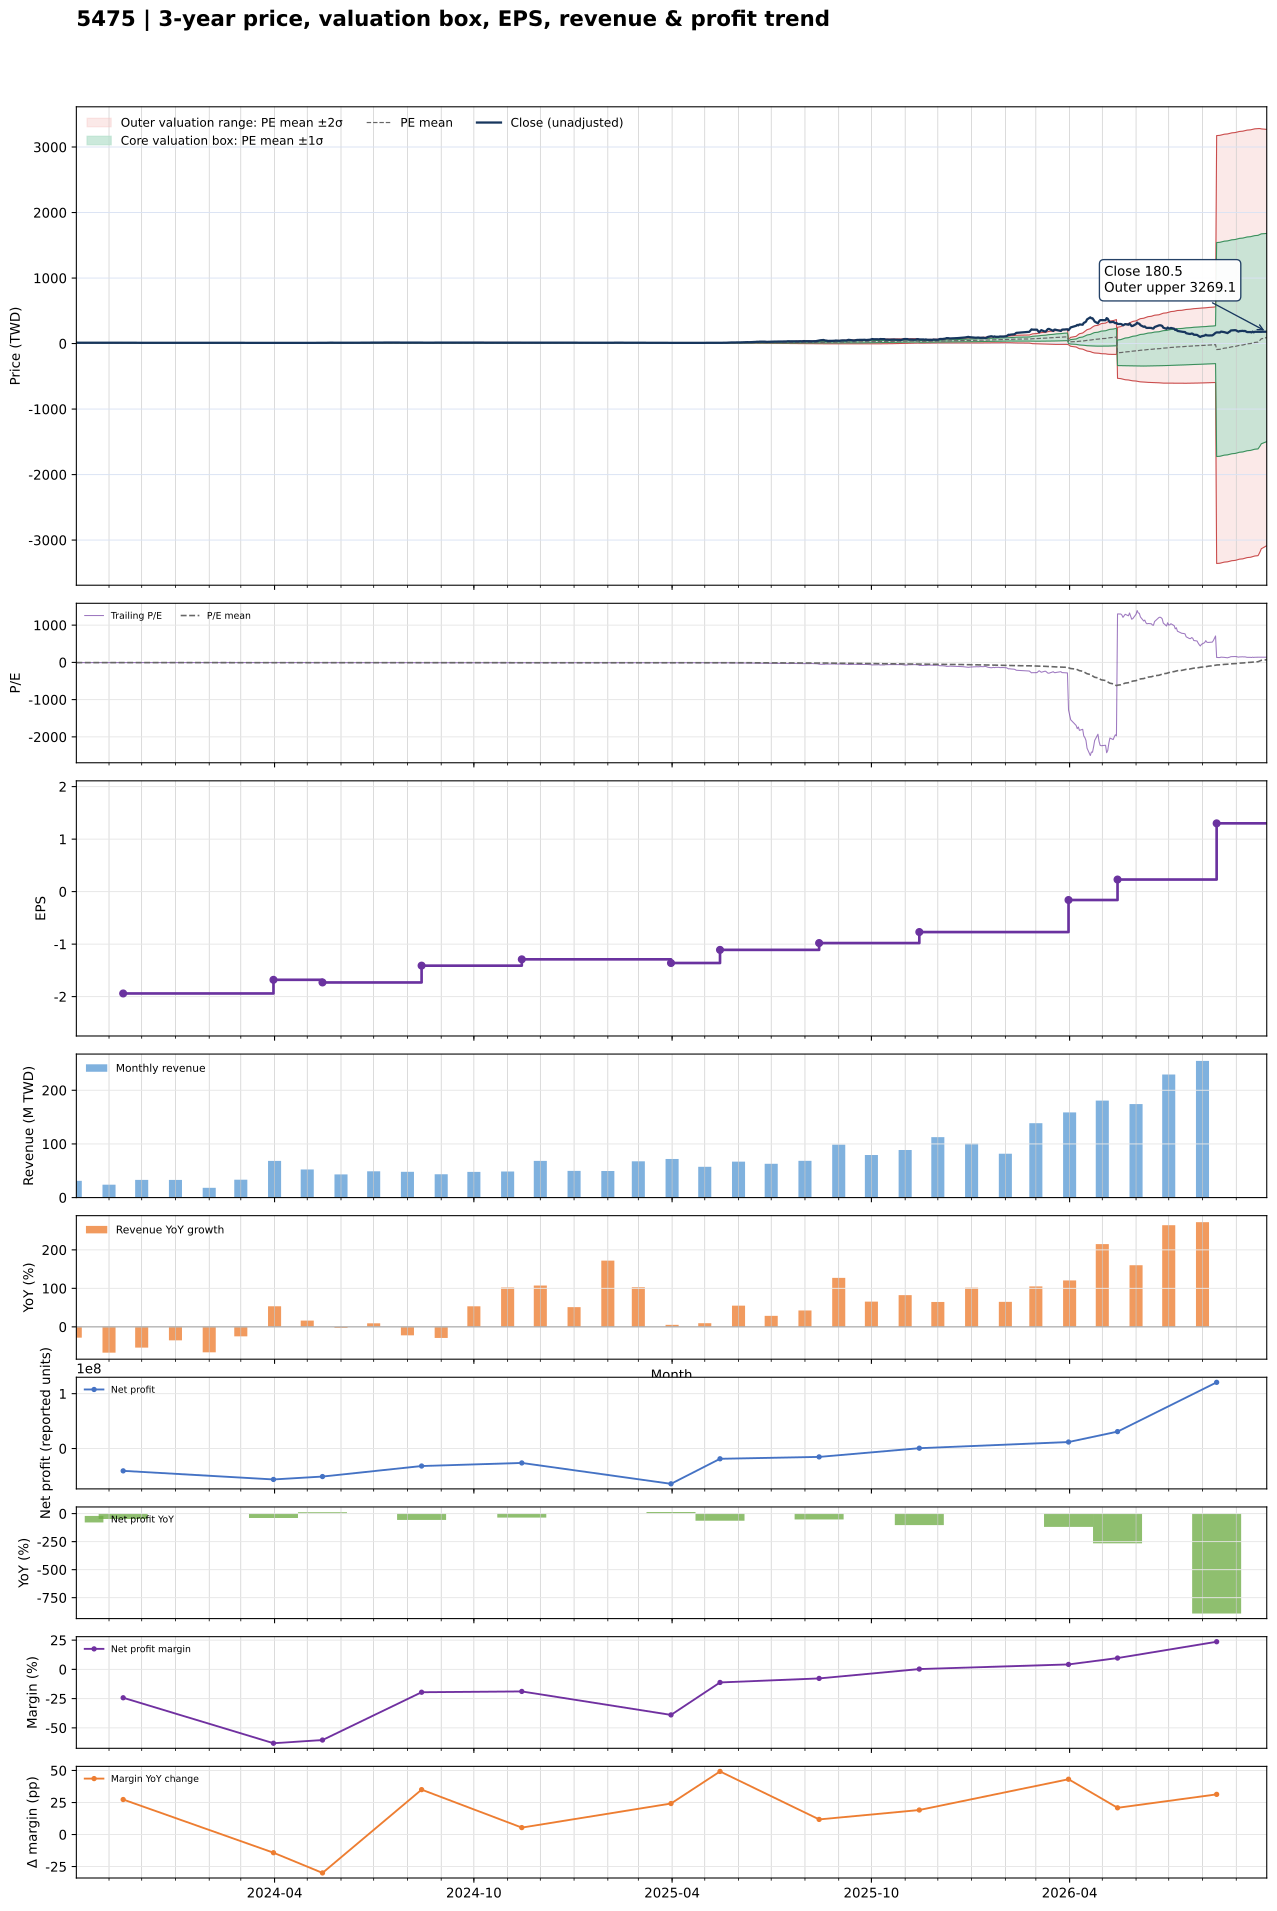

Data behind this chart, as committed beside it:
date, close, available_date, period_end, ttm_eps, pe, pe_mean, pe_std, price_m2, price_m1, price_mean, price_p1, price_p2, forward_eps, forward_pe, forward_pe_mean, forward_pe_std, forward_price_m2, forward_price_m1, forward_price_mean, forward_price_p1, forward_price_p2
2023-10-02, 13.15, 2023-08-14, 2023-06-30, -2.22, -5.923, -6.067, 0.5107, 15.74, 14.6, 13.47, 12.33, 11.2, , , , , , , , , 
2023-10-03, 12.95, 2023-08-14, 2023-06-30, -2.22, -5.833, -6.068, 0.5104, 15.74, 14.6, 13.47, 12.34, 11.2, , , , , , , , , 
2023-10-04, 12.65, 2023-08-14, 2023-06-30, -2.22, -5.698, -6.067, 0.5109, 15.74, 14.6, 13.47, 12.33, 11.2, , , , , , , , , 
2023-10-05, 12.9, 2023-08-14, 2023-06-30, -2.22, -5.811, -6.065, 0.5114, 15.73, 14.6, 13.46, 12.33, 11.19, , , , , , , , , 
2023-10-06, 12.65, 2023-08-14, 2023-06-30, -2.22, -5.698, -6.06, 0.5122, 15.73, 14.59, 13.45, 12.32, 11.18, , , , , , , , , 
2023-10-11, 12.4, 2023-08-14, 2023-06-30, -2.22, -5.586, -6.056, 0.5139, 15.73, 14.58, 13.44, 12.3, 11.16, , , , , , , , , 
2023-10-12, 12.6, 2023-08-14, 2023-06-30, -2.22, -5.676, -6.053, 0.5151, 15.72, 14.58, 13.44, 12.29, 11.15, , , , , , , , , 
2023-10-13, 12.45, 2023-08-14, 2023-06-30, -2.22, -5.608, -6.049, 0.5167, 15.72, 14.58, 13.43, 12.28, 11.14, , , , , , , , , 
2023-10-16, 12.45, 2023-08-14, 2023-06-30, -2.22, -5.608, -6.049, 0.517, 15.72, 14.58, 13.43, 12.28, 11.13, , , , , , , , , 
2023-10-17, 12.45, 2023-08-14, 2023-06-30, -2.22, -5.608, -6.052, 0.5141, 15.72, 14.58, 13.43, 12.29, 11.15, , , , , , , , , 
2023-10-18, 12.2, 2023-08-14, 2023-06-30, -2.22, -5.495, -6.051, 0.5149, 15.72, 14.58, 13.43, 12.29, 11.15, , , , , , , , , 
2023-10-19, 12.2, 2023-08-14, 2023-06-30, -2.22, -5.495, -6.052, 0.5137, 15.72, 14.58, 13.43, 12.29, 11.15, , , , , , , , , 
2023-10-20, 12.05, 2023-08-14, 2023-06-30, -2.22, -5.428, -6.053, 0.5126, 15.71, 14.57, 13.44, 12.3, 11.16, , , , , , , , , 
2023-10-23, 12.1, 2023-08-14, 2023-06-30, -2.22, -5.45, -6.053, 0.5124, 15.71, 14.57, 13.44, 12.3, 11.16, , , , , , , , , 
2023-10-24, 12.2, 2023-08-14, 2023-06-30, -2.22, -5.495, -6.053, 0.5117, 15.71, 14.57, 13.44, 12.3, 11.17, , , , , , , , , 
2023-10-25, 12.35, 2023-08-14, 2023-06-30, -2.22, -5.563, -6.054, 0.511, 15.71, 14.57, 13.44, 12.31, 11.17, , , , , , , , , 
2023-10-26, 12.25, 2023-08-14, 2023-06-30, -2.22, -5.518, -6.05, 0.5133, 15.71, 14.57, 13.43, 12.29, 11.15, , , , , , , , , 
2023-10-27, 12.15, 2023-08-14, 2023-06-30, -2.22, -5.473, -6.047, 0.5157, 15.71, 14.57, 13.42, 12.28, 11.13, , , , , , , , , 
2023-10-30, 12.25, 2023-08-14, 2023-06-30, -2.22, -5.518, -6.044, 0.5176, 15.72, 14.57, 13.42, 12.27, 11.12, , , , , , , , , 
2023-10-31, 12, 2023-08-14, 2023-06-30, -2.22, -5.405, -6.041, 0.5205, 15.72, 14.57, 13.41, 12.25, 11.1, , , , , , , , , 
2023-11-01, 11.95, 2023-08-14, 2023-06-30, -2.22, -5.383, -6.038, 0.5228, 15.73, 14.57, 13.41, 12.24, 11.08, , , , , , , , , 
2023-11-02, 12.2, 2023-08-14, 2023-06-30, -2.22, -5.495, -6.038, 0.5233, 15.73, 14.57, 13.4, 12.24, 11.08, , , , , , , , , 
2023-11-03, 12.45, 2023-08-14, 2023-06-30, -2.22, -5.608, -6.039, 0.5223, 15.73, 14.57, 13.41, 12.25, 11.09, , , , , , , , , 
2023-11-06, 12.75, 2023-08-14, 2023-06-30, -2.22, -5.743, -6.041, 0.5207, 15.72, 14.57, 13.41, 12.25, 11.1, , , , , , , , , 
2023-11-07, 12.7, 2023-08-14, 2023-06-30, -2.22, -5.721, -6.033, 0.518, 15.69, 14.54, 13.39, 12.24, 11.09, , , , , , , , , 
2023-11-08, 12.65, 2023-08-14, 2023-06-30, -2.22, -5.698, -6.024, 0.5142, 15.66, 14.51, 13.37, 12.23, 11.09, , , , , , , , , 
2023-11-09, 12.3, 2023-08-14, 2023-06-30, -2.22, -5.541, -6.013, 0.5109, 15.62, 14.48, 13.35, 12.21, 11.08, , , , , , , , , 
2023-11-10, 12.25, 2023-08-14, 2023-06-30, -2.22, -5.518, -6.001, 0.5045, 15.56, 14.44, 13.32, 12.2, 11.08, , , , , , , , , 
2023-11-13, 12.05, 2023-08-14, 2023-06-30, -2.22, -5.428, -5.989, 0.5019, 15.52, 14.41, 13.3, 12.18, 11.07, , , , , , , , , 
2023-11-14, 12.1, 2023-11-14, 2023-09-30, -1.94, -6.237, -5.985, 0.4968, 13.54, 12.57, 11.61, 10.65, 9.683, , , , , , , , , 
2023-11-15, 12.15, 2023-11-14, 2023-09-30, -1.94, -6.263, -5.98, 0.4913, 13.51, 12.55, 11.6, 10.65, 9.695, , , , , , , , , 
2023-11-16, 12.2, 2023-11-14, 2023-09-30, -1.94, -6.289, -5.975, 0.4851, 13.47, 12.53, 11.59, 10.65, 9.709, , , , , , , , , 
2023-11-17, 12.2, 2023-11-14, 2023-09-30, -1.94, -6.289, -5.971, 0.4808, 13.45, 12.52, 11.58, 10.65, 9.718, , , , , , , , , 
2023-11-20, 12.4, 2023-11-14, 2023-09-30, -1.94, -6.392, -5.969, 0.4789, 13.44, 12.51, 11.58, 10.65, 9.722, , , , , , , , , 
2023-11-21, 12.35, 2023-11-14, 2023-09-30, -1.94, -6.366, -5.967, 0.4756, 13.42, 12.5, 11.58, 10.65, 9.73, , , , , , , , , 
2023-11-22, 12.25, 2023-11-14, 2023-09-30, -1.94, -6.314, -5.964, 0.4725, 13.4, 12.49, 11.57, 10.65, 9.736, , , , , , , , , 
2023-11-23, 12.3, 2023-11-14, 2023-09-30, -1.94, -6.34, -5.961, 0.4689, 13.38, 12.47, 11.56, 10.65, 9.744, , , , , , , , , 
2023-11-24, 12.3, 2023-11-14, 2023-09-30, -1.94, -6.34, -5.957, 0.4644, 13.36, 12.46, 11.56, 10.66, 9.755, , , , , , , , , 
2023-11-27, 12.15, 2023-11-14, 2023-09-30, -1.94, -6.263, -5.953, 0.4596, 13.33, 12.44, 11.55, 10.66, 9.766, , , , , , , , , 
2023-11-28, 12.3, 2023-11-14, 2023-09-30, -1.94, -6.34, -5.949, 0.4527, 13.3, 12.42, 11.54, 10.66, 9.784, , , , , , , , , 
2023-11-29, 12.35, 2023-11-14, 2023-09-30, -1.94, -6.366, -5.945, 0.4481, 13.27, 12.4, 11.53, 10.66, 9.795, , , , , , , , , 
2023-11-30, 12.45, 2023-11-14, 2023-09-30, -1.94, -6.418, -5.941, 0.442, 13.24, 12.38, 11.53, 10.67, 9.811, , , , , , , , , 
2023-12-01, 13.4, 2023-11-14, 2023-09-30, -1.94, -6.907, -5.939, 0.4359, 13.21, 12.37, 11.52, 10.68, 9.83, , , , , , , , , 
2023-12-04, 12.9, 2023-11-14, 2023-09-30, -1.94, -6.649, -5.932, 0.4157, 13.12, 12.31, 11.51, 10.7, 9.894, , , , , , , , , 
2023-12-05, 13.4, 2023-11-14, 2023-09-30, -1.94, -6.907, -5.93, 0.4109, 13.1, 12.3, 11.5, 10.71, 9.91, , , , , , , , , 
2023-12-06, 13.1, 2023-11-14, 2023-09-30, -1.94, -6.753, -5.928, 0.4077, 13.08, 12.29, 11.5, 10.71, 9.919, , , , , , , , , 
2023-12-07, 12.85, 2023-11-14, 2023-09-30, -1.94, -6.624, -5.926, 0.4038, 13.06, 12.28, 11.5, 10.71, 9.931, , , , , , , , , 
2023-12-08, 12.8, 2023-11-14, 2023-09-30, -1.94, -6.598, -5.924, 0.399, 13.04, 12.27, 11.49, 10.72, 9.945, , , , , , , , , 
2023-12-11, 12.8, 2023-11-14, 2023-09-30, -1.94, -6.598, -5.923, 0.3968, 13.03, 12.26, 11.49, 10.72, 9.951, , , , , , , , , 
2023-12-12, 12.6, 2023-11-14, 2023-09-30, -1.94, -6.495, -5.922, 0.3946, 13.02, 12.25, 11.49, 10.72, 9.957, , , , , , , , , 
2023-12-13, 12.8, 2023-11-14, 2023-09-30, -1.94, -6.598, -5.921, 0.3934, 13.01, 12.25, 11.49, 10.72, 9.96, , , , , , , , , 
2023-12-14, 12.75, 2023-11-14, 2023-09-30, -1.94, -6.572, -5.921, 0.3933, 13.01, 12.25, 11.49, 10.72, 9.961, , , , , , , , , 
2023-12-15, 12.65, 2023-11-14, 2023-09-30, -1.94, -6.521, -5.921, 0.3936, 13.01, 12.25, 11.49, 10.72, 9.96, , , , , , , , , 
2023-12-18, 12.55, 2023-11-14, 2023-09-30, -1.94, -6.469, -5.922, 0.3943, 13.02, 12.25, 11.49, 10.72, 9.958, , , , , , , , , 
2023-12-19, 12.4, 2023-11-14, 2023-09-30, -1.94, -6.392, -5.921, 0.3932, 13.01, 12.25, 11.49, 10.72, 9.961, , , , , , , , , 
2023-12-20, 12.5, 2023-11-14, 2023-09-30, -1.94, -6.443, -5.921, 0.3934, 13.01, 12.25, 11.49, 10.72, 9.96, , , , , , , , , 
2023-12-21, 12.5, 2023-11-14, 2023-09-30, -1.94, -6.443, -5.922, 0.3941, 13.02, 12.25, 11.49, 10.72, 9.959, , , , , , , , , 
2023-12-22, 12.55, 2023-11-14, 2023-09-30, -1.94, -6.469, -5.923, 0.396, 13.03, 12.26, 11.49, 10.72, 9.955, , , , , , , , , 
2023-12-25, 12.35, 2023-11-14, 2023-09-30, -1.94, -6.366, -5.925, 0.3974, 13.04, 12.26, 11.49, 10.72, 9.952, , , , , , , , , 
2023-12-26, 12.55, 2023-11-14, 2023-09-30, -1.94, -6.469, -5.927, 0.3998, 13.05, 12.27, 11.5, 10.72, 9.947, , , , , , , , , 
... 666 more rows
